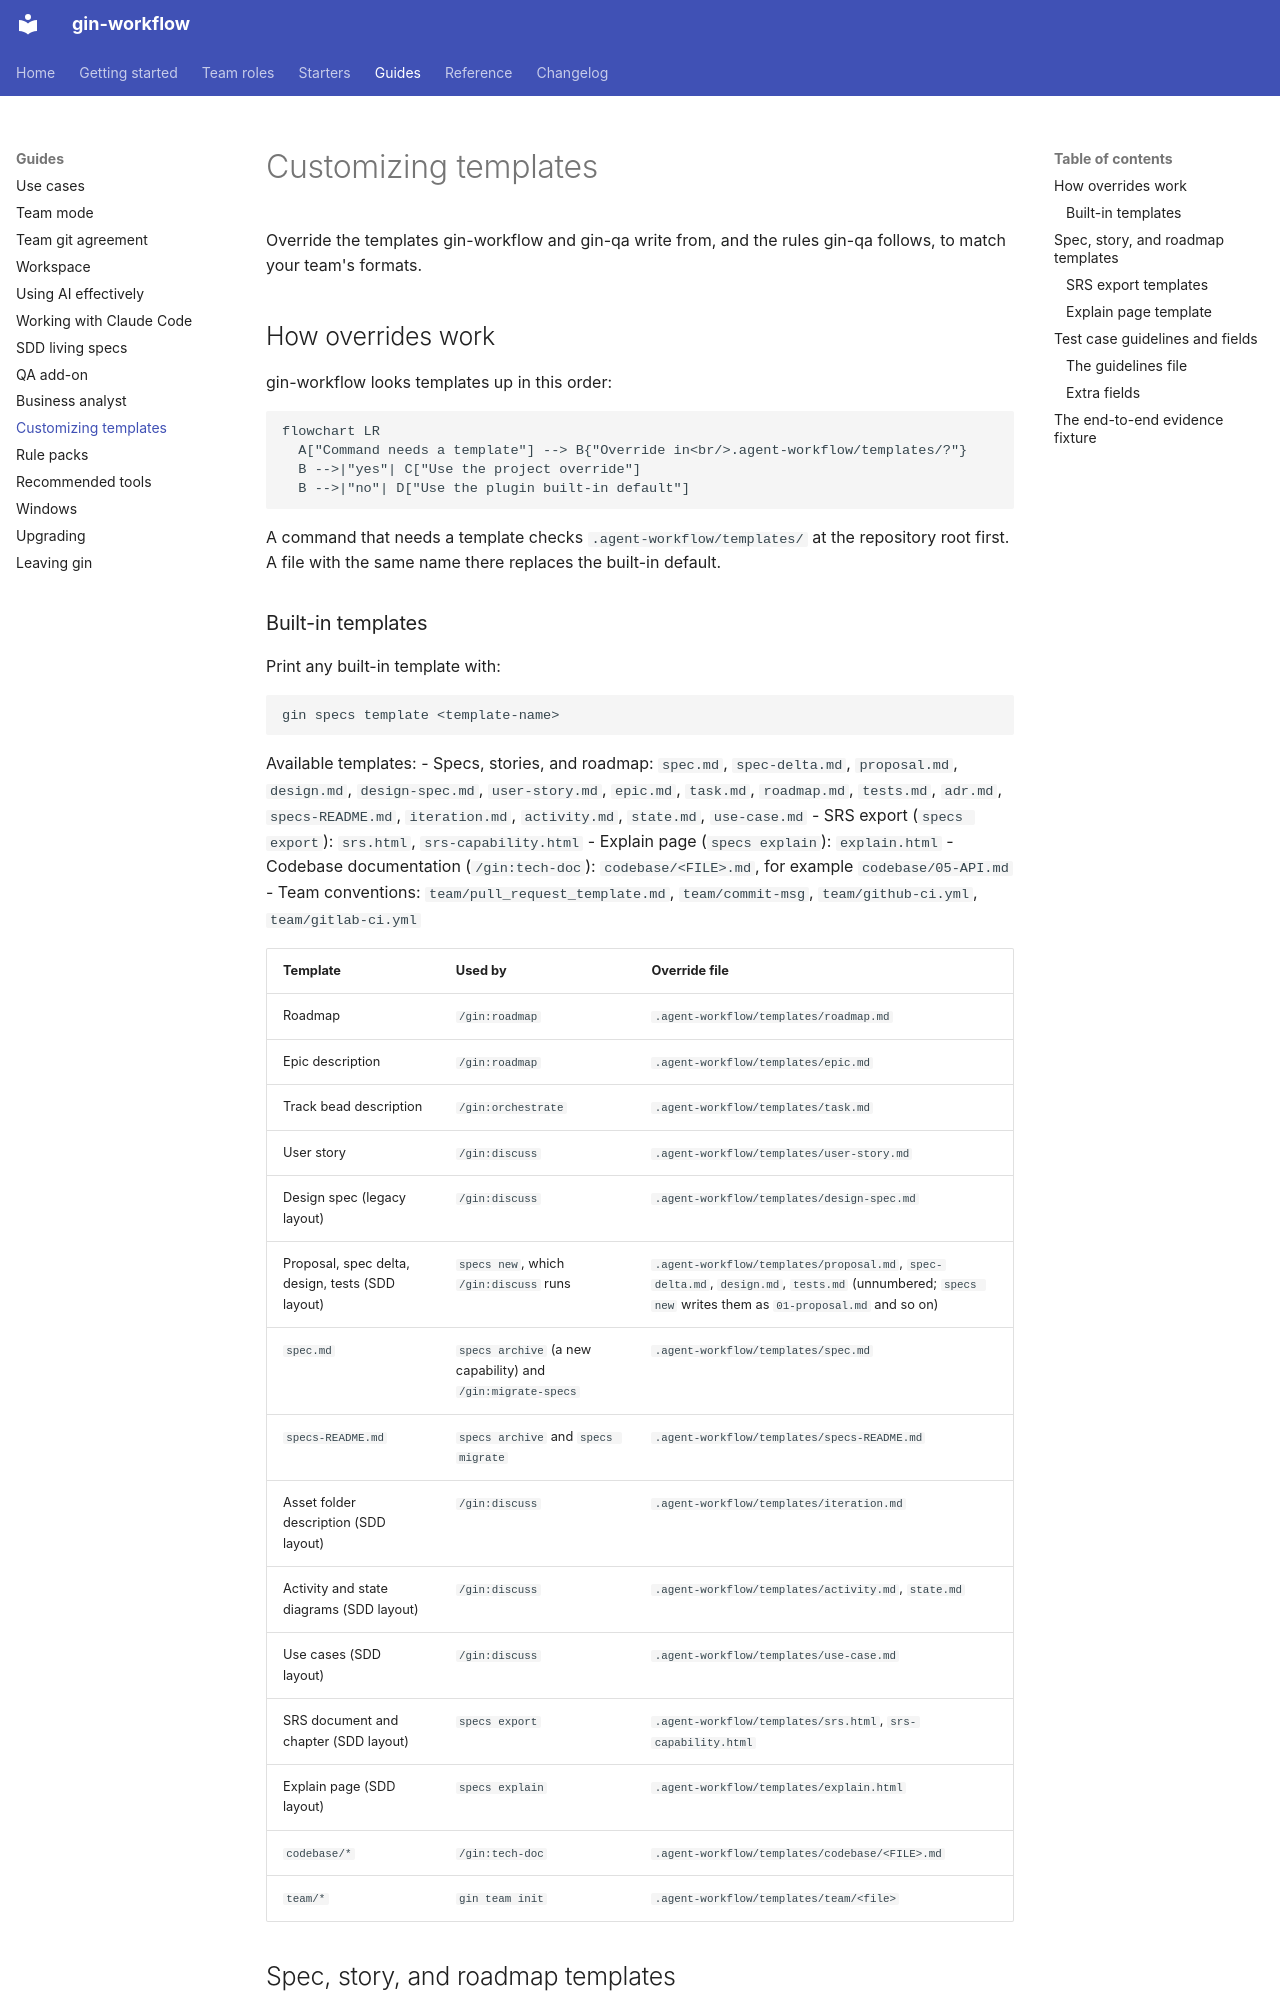

repository: giangdhwhtbr/gin-workflow · page: guides/customizing-templates/index.html · generator: mkdocs

# Customizing templates

Override the templates gin-workflow and gin-qa write from, and the rules gin-qa follows, to match your team's formats.

## How overrides work

gin-workflow looks templates up in this order:

```mermaid
flowchart LR
  A["Command needs a template"] --> B{"Override in<br/>.agent-workflow/templates/?"}
  B -->|"yes"| C["Use the project override"]
  B -->|"no"| D["Use the plugin built-in default"]
```

A command that needs a template checks `.agent-workflow/templates/` at the repository root first. A file with the same name there replaces the built-in default.

### Built-in templates

Print any built-in template with:

```bash
gin specs template <template-name>
```

Available templates:
- Specs, stories, and roadmap: `spec.md`, `spec-delta.md`, `proposal.md`, `design.md`, `design-spec.md`, `user-story.md`, `epic.md`, `task.md`, `roadmap.md`, `tests.md`, `adr.md`, `specs-README.md`, `iteration.md`, `activity.md`, `state.md`, `use-case.md`
- SRS export (`specs export`): `srs.html`, `srs-capability.html`
- Explain page (`specs explain`): `explain.html`
- Codebase documentation (`/gin:tech-doc`): `codebase/<FILE>.md`, for example `codebase/05-API.md`
- Team conventions: `team/pull_request_template.md`, `team/commit-msg`, `team/github-ci.yml`, `team/gitlab-ci.yml`

| Template | Used by | Override file |
|---|---|---|
| Roadmap | `/gin:roadmap` | `.agent-workflow/templates/roadmap.md` |
| Epic description | `/gin:roadmap` | `.agent-workflow/templates/epic.md` |
| Track bead description | `/gin:orchestrate` | `.agent-workflow/templates/task.md` |
| User story | `/gin:discuss` | `.agent-workflow/templates/user-story.md` |
| Design spec (legacy layout) | `/gin:discuss` | `.agent-workflow/templates/design-spec.md` |
| Proposal, spec delta, design, tests (SDD layout) | `specs new`, which `/gin:discuss` runs | `.agent-workflow/templates/proposal.md`, `spec-delta.md`, `design.md`, `tests.md` (unnumbered; `specs new` writes them as `01-proposal.md` and so on) |
| `spec.md` | `specs archive` (a new capability) and `/gin:migrate-specs` | `.agent-workflow/templates/spec.md` |
| `specs-README.md` | `specs archive` and `specs migrate` | `.agent-workflow/templates/specs-README.md` |
| Asset folder description (SDD layout) | `/gin:discuss` | `.agent-workflow/templates/iteration.md` |
| Activity and state diagrams (SDD layout) | `/gin:discuss` | `.agent-workflow/templates/activity.md`, `state.md` |
| Use cases (SDD layout) | `/gin:discuss` | `.agent-workflow/templates/use-case.md` |
| SRS document and chapter (SDD layout) | `specs export` | `.agent-workflow/templates/srs.html`, `srs-capability.html` |
| Explain page (SDD layout) | `specs explain` | `.agent-workflow/templates/explain.html` |
| `codebase/*` | `/gin:tech-doc` | `.agent-workflow/templates/codebase/<FILE>.md` |
| `team/*` | `gin team init` | `.agent-workflow/templates/team/<file>` |
